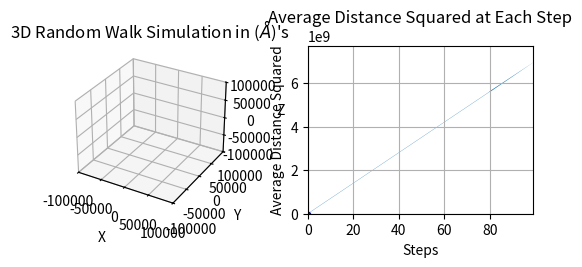

Write Python code to recreate this figure.
import numpy as np
import matplotlib.pyplot as plt
import mpl_toolkits.mplot3d.axes3d as p3
from matplotlib.animation import FuncAnimation
from math import sqrt, pi
from random import uniform
import random

# Animation Parameters
repeat = True  # For animation
interval = 10
box_size = 100000

# Simulation Parameters
np.random.seed(235253)  # Fixing random state for reproducibility
num_particles = 30
num_steps = 100
d = 1  # Angstrom
P = 101325  # Standard pressure in pascal
T = 273.15  # Standard temperature in kelvin
R = 8.314  # Gas constant m^3 Pa K^-1 mol^-1
Na = 6.022 * 10 ** 23  # Avogadro's number

# Derived Parameters
mean_free_path = (R * 10 ** 30) * T / (sqrt(2) * pi * (d ** 2) * Na * P)


def r_calculation(x_data, y_data):
    """
    used to calculate the r coefficient given x_data and y_data
    :param x_data: the x data
    :param y_data: the y data
    :return: the r coefficient of the data
    """
    x_mean = np.mean(x_data)
    y_mean = np.mean(y_data)
    x_std = np.std(x_data, ddof=1)  # ddof = 1, as it is a sample not a population
    y_std = np.std(y_data, ddof=1)

    num_points = len(x_data)
    zx = [(x_data[i] - x_mean) / x_std for i in range(num_points)]
    zy = [(y_data[i] - y_mean) / y_std for i in range(num_points)]

    r = np.sum(np.multiply(zx, zy)) / (num_points - 1)
    return r


def get_component_distances(dist):
    """
    generates random component displacements given a hypotenuse
    :param dist: the hypotenuse
    :return: the component displacements
    """
    dx = uniform(0, dist) * (1 if np.random.random() < 0.5 else -1)
    dy = uniform(0, sqrt((dist ** 2) - (dx ** 2))) * (1 if np.random.random() < 0.5 else -1)
    dz = sqrt((dist ** 2) - (dx ** 2) - (dy ** 2)) * (1 if np.random.random() < 0.5 else -1)
    return dx, dy, dz


def test_component_distances_distribution():
    """
    a test function that verifies that the generation of random lines follow a uniform distribution.
    :return: the average x, y, z of the random lines which should be close to 0.
    """
    dist = mean_free_path
    avgX, avgY, avgZ = get_component_distances(dist)
    for index in range(2, 1000000):
        dx, dy, dz = get_component_distances(dist)
        avgX = (avgX * (index - 1) + dx) / index
        avgY = (avgY * (index - 1) + dy) / index
        avgZ = (avgZ * (index - 1) + dz) / index
    return str(avgX) + " " + str(avgY) + " " + str(avgZ)


def get_random_line(dims=3):
    """
    :param dims: the number of dimensions
    :return: a list of 3 arrays (representing each dimension) where the index of each step is a position for the particle
    """
    lineData = np.zeros((dims, num_steps))
    for index in range(1, num_steps):
        dist = mean_free_path
        dx, dy, dz = get_component_distances(dist)
        lineData[:, index] = lineData[:, index - 1] + [dx, dy, dz]
    return lineData


def calculate_average_distances_squared(data):
    """
    :param data: the random lines data
    :return: the average distance squared of all particles to origin at each step
    """
    distances_from_origin = [[(p[0][step] ** 2 + p[1][step] ** 2 + p[2][step] ** 2) for step in range(num_steps)]
                             for p in data]
    return [sum(p) / num_particles for p in zip(*distances_from_origin)]

def update_p1(step_count, dataLines, plt_lines):
    """
    animates the 3d graph
    :param step_count: the current step
    :param dataLines: the data of all the lines
    :param plt_lines: the pointers to the plot lines
    :return: the updated plot lines
    """
    for line, data in zip(plt_lines, dataLines):
        line.set_data(data[0:2, : step_count])
        line.set_3d_properties(data[2, : step_count])
    return plt_lines


def update_p2(step_count):
    """
    the average distance squared plot
    :param step_count: the current step
    :return: the updated plot line
    """
    ln2.set_data(steps[:step_count + 1], ydata2[:step_count + 1])
    return ln2,


def init_2D_plot(plot, ylabel, ylim, title):
    """
    Instantiates a plot
    :param plot: the plot to instantiate
    :param ylabel: the ylabel of the plot
    :param ylim: the ylimit of the plot
    :param title: the title of the plot
    """
    plot.set_title(title)
    plot.set_xlabel('Steps')
    plot.set_ylabel(ylabel)
    plot.set_xlim(0, num_steps - 1)
    plot.set_ylim(0, ylim)
    plot.grid()


# Pre calculating all data points
steps = range(0, num_steps)
data = [get_random_line() for index in range(num_particles)]
ydata2 = calculate_average_distances_squared(data)

print("R coefficient for average displacement squared: " + str(r_calculation(steps, ydata2)))

# Creating the figure
fig = plt.figure()

# Setting up plot 1 for particles
p1 = fig.add_subplot(2, 2, 1, projection='3d')
lines = [p1.plot(dat[0, 0:1], dat[1, 0:1], dat[2, 0:1])[0] for dat in data]

p1.set_title('3D Random Walk Simulation in ($\AA$)\'s')
p1.set_xlabel('X')
p1.set_ylabel('Y')
p1.set_zlabel('Z')
p1.set_xlim3d(-box_size, box_size)
p1.set_ylim3d(-box_size, box_size)
p1.set_zlim3d(-box_size, box_size)

# Setting up plot 2 for average distance squared of particles
p2 = fig.add_subplot(222)
expectedAverageDistanceSquaredLine = plt.Arrow(0, 0, num_steps, num_steps * mean_free_path ** 2)
p2.add_patch(expectedAverageDistanceSquaredLine)
ln2, = p2.plot([], [], color='blue', marker='.', linestyle='solid')
init_2D_plot(p2, 'Average Distance Squared', 1.1 * num_steps * mean_free_path ** 2, 'Average Distance Squared at Each Step')

# Creating the Animation objects
ani1 = FuncAnimation(fig, update_p1, frames=num_steps, fargs=(data, lines), interval=interval, blit=True, repeat=repeat)

ani2 = FuncAnimation(fig, update_p2, frames=num_steps, interval=interval, blit=True, repeat=repeat)

plt.show()
